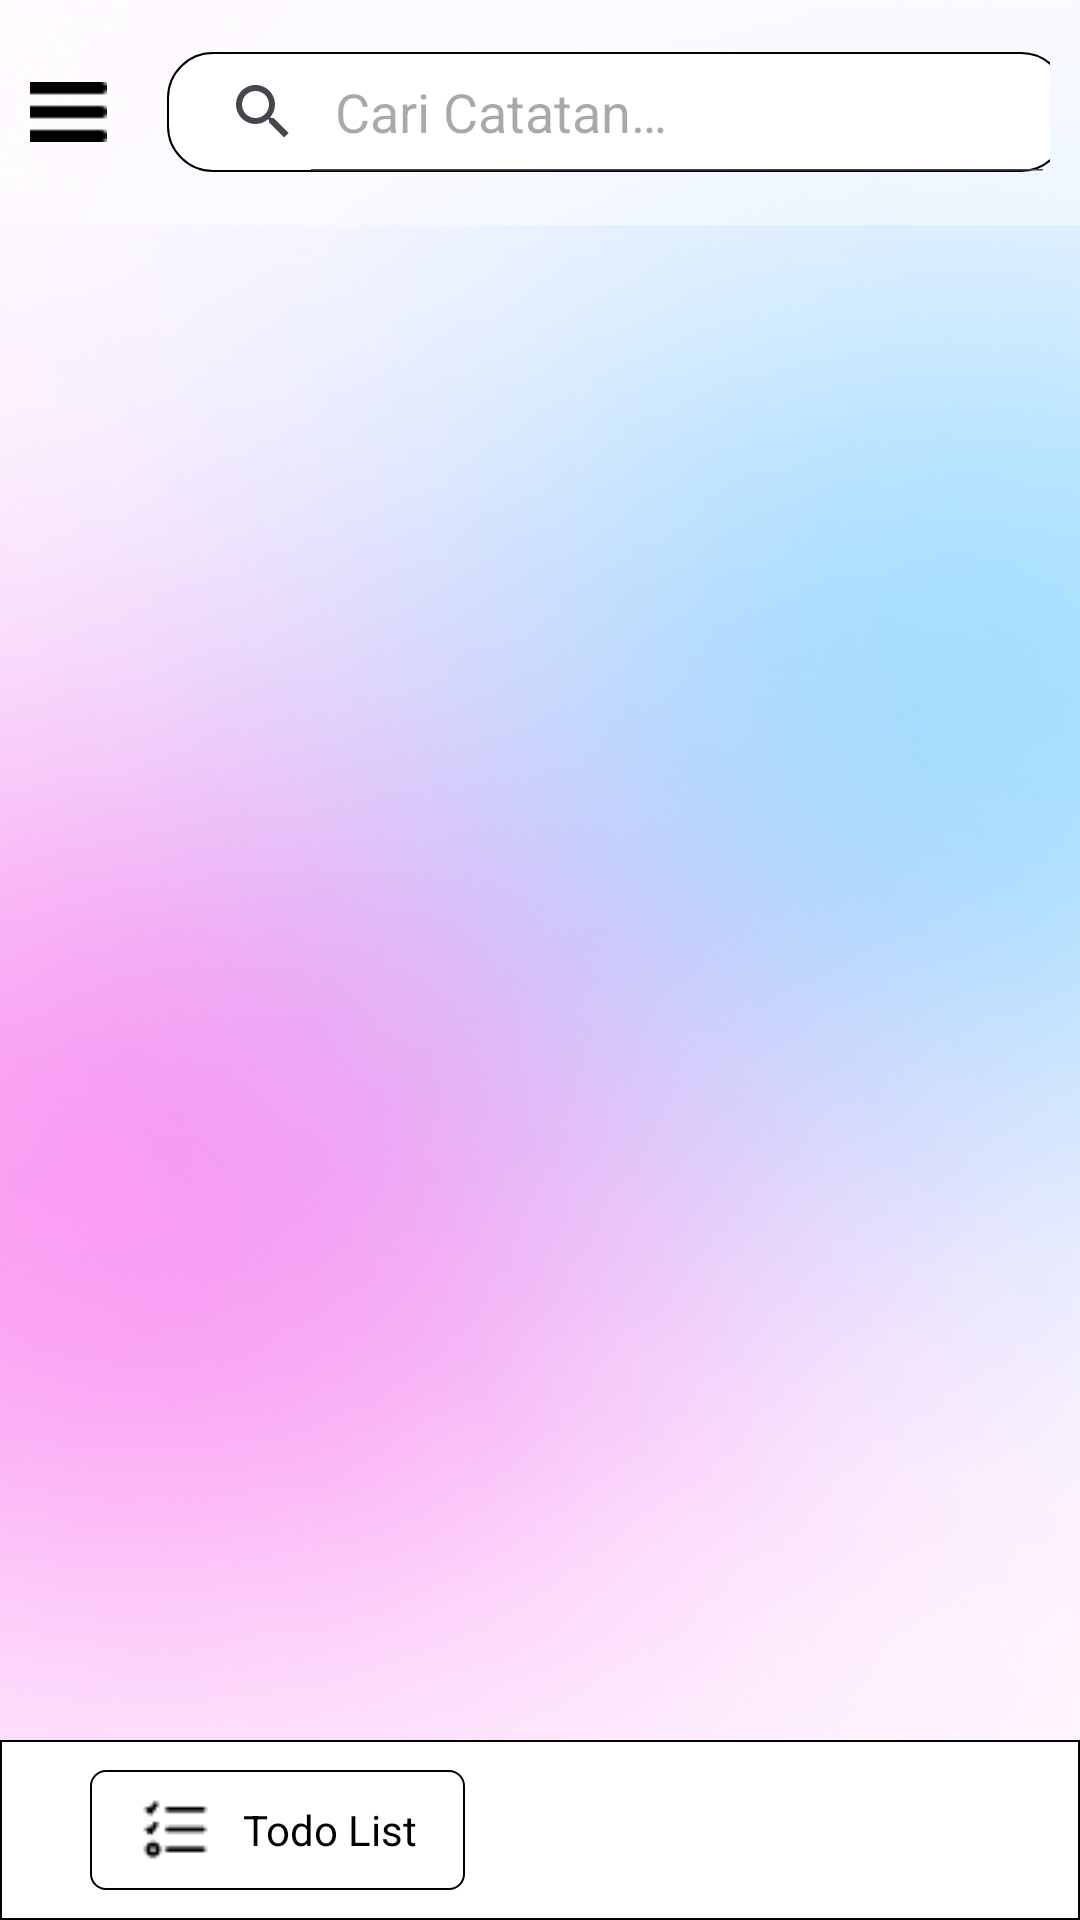

Here is an Android app screen rendered from its layout file. Give the layout XML and the strings, colors and styles it references.
<!-- AndroidManifest.xml: application theme Theme.NotepadVSGA -->
<!-- res/layout/activity_main.xml -->
<?xml version="1.0" encoding="utf-8"?>
<androidx.constraintlayout.widget.ConstraintLayout xmlns:android="http://schemas.android.com/apk/res/android"
    xmlns:app="http://schemas.android.com/apk/res-auto"
    xmlns:tools="http://schemas.android.com/tools"
    android:layout_width="match_parent"
    android:layout_height="match_parent"
    tools:context=".MainActivity"
    android:background="@drawable/main_bg">

    <LinearLayout
         android:id="@+id/top_navigation"
         android:layout_width="match_parent"
         android:layout_height="75dp"
         android:gravity="center"
         android:padding="10dp"
         android:background="@color/transparent_bg">

        <ImageView
            android:layout_width="wrap_content"
            android:layout_height="wrap_content"
            android:src="@drawable/btn_sidebar"
            android:layout_marginEnd="20dp"/>

        <SearchView
            android:layout_width="300dp"
            android:layout_height="40dp"
            android:iconifiedByDefault="false"
            android:queryHint="@string/search_notes"
            android:background="@drawable/custom_search_view" />

    </LinearLayout>

     <androidx.recyclerview.widget.RecyclerView
        android:id="@+id/recyclerview_notes"
        android:layout_width="wrap_content"
        android:layout_height="600dp"
        android:orientation="vertical"
        app:layoutManager="androidx.recyclerview.widget.LinearLayoutManager"
        app:layout_constraintBottom_toTopOf="@id/bottom_navigation"
        app:layout_constraintEnd_toEndOf="parent"
        app:layout_constraintStart_toStartOf="parent"
        app:layout_constraintTop_toBottomOf="@id/top_navigation"
        tools:listitem="@layout/notes_card" />

      <LinearLayout
        android:id="@+id/bottom_navigation"
        android:layout_width="match_parent"
        android:layout_height="60dp"
        app:layout_constraintStart_toStartOf="parent"
        app:layout_constraintBottom_toBottomOf="parent"
        app:layout_constraintEnd_toEndOf="parent"
        android:gravity="center_vertical"
        android:background="@drawable/custom_bg_bottom_navigation">

        <LinearLayout
            android:layout_width="125dp"
            android:layout_height="40dp"
            android:gravity="center"
            android:layout_marginStart="30dp"
            android:background="@drawable/custom_btn_todo_list">

            <ImageView
                android:layout_width="wrap_content"
                android:layout_height="wrap_content"
                android:src="@drawable/todo_icn"
                android:layout_marginEnd="10dp"/>

            <TextView
                android:layout_width="wrap_content"
                android:layout_height="wrap_content"
                android:text="Todo List"
                android:textColor="@color/black" />

        </LinearLayout>

    </LinearLayout>

    <ImageView
        android:layout_width="wrap_content"
        android:layout_height="wrap_content"
        android:src="@drawable/btn_plus"
        app:layout_constraintEnd_toEndOf="parent"
        app:layout_constraintBottom_toBottomOf="parent"
        android:layout_marginBottom="25dp"
        android:layout_marginEnd="30dp"/>

</androidx.constraintlayout.widget.ConstraintLayout>
<!-- res/layout/notes_card.xml (included above) -->
<?xml version="1.0" encoding="utf-8"?>
<LinearLayout xmlns:android="http://schemas.android.com/apk/res/android"
    android:layout_width="wrap_content"
    android:layout_height="wrap_content"
    xmlns:app="http://schemas.android.com/apk/res-auto"
    android:orientation="vertical"
    android:layout_gravity="center_horizontal">

    <androidx.cardview.widget.CardView
        android:id="@+id/notes_card_view"
        android:layout_width="355dp"
        android:layout_height="225dp"
        android:background="@drawable/custom_card_view_notes"
        app:cardElevation="10dp"
        app:cardCornerRadius="15dp"
        app:cardUseCompatPadding="true">

        <LinearLayout
            android:layout_width="match_parent"
            android:layout_height="match_parent"
            android:orientation="vertical"
            android:padding="10dp"
            android:background="@drawable/custom_card_view_notes">

            <TextView
                android:id="@+id/notes_header"
                android:layout_width="wrap_content"
                android:layout_height="wrap_content"
                android:text="@string/notes_header"
                android:textColor="@color/black"
                android:textStyle="bold"
                android:textSize="15sp"/>

            <TextView
                android:id="@+id/notes_content"
                android:layout_width="wrap_content"
                android:layout_height="90dp"
                android:text="@string/notes_content"
                android:layout_marginTop="15dp"
                android:textColor="@color/black"
                android:ellipsize="marquee"
                android:focusable="true"
                android:focusableInTouchMode="true"
                android:marqueeRepeatLimit="marquee_forever"
                android:singleLine="false" />

            <LinearLayout
                android:layout_width="match_parent"
                android:layout_height="wrap_content"
                android:orientation="horizontal"
                android:gravity="end"
                android:layout_marginTop="10dp">

                <TextView
                    android:id="@+id/notes_type_info"
                    android:layout_width="90dp"
                    android:layout_height="wrap_content"
                    android:text="@string/notes"
                    android:textColor="@color/white"
                    android:layout_marginEnd="10dp"
                    android:padding="5dp"
                    android:textAlignment="center"
                    android:background="@drawable/custom_btn_notes_type"/>

                <TextView
                    android:id="@+id/notes_date_info"
                    android:layout_width="90dp"
                    android:layout_height="wrap_content"
                    android:text="@string/date"
                    android:textAlignment="center"
                    android:padding="5dp"
                    android:background="@drawable/custom_btn_date_type"
                    android:textColor="@color/white"/>

            </LinearLayout>

        </LinearLayout>

    </androidx.cardview.widget.CardView>

</LinearLayout>
<!-- resources referenced by this layout -->
<resources>
  <color name="black">#FF000000</color>
  <color name="transparent_bg">#70FFFFFF</color>
  <color name="white">#FFFFFFFF</color>
  <!-- drawable btn_sidebar: png bitmap (drawable, 184 bytes) -->
  <!-- drawable custom_bg_bottom_navigation (drawable) -->
  <?xml version="1.0" encoding="utf-8"?>
  <shape
      xmlns:android="http://schemas.android.com/apk/res/android"
      android:shape="rectangle">
  
      <stroke android:width="2px"  android:color="@color/black" />
      <solid android:color="@color/white" />
  </shape>
  <!-- drawable custom_btn_date_type (drawable) -->
  <shape
      xmlns:android="http://schemas.android.com/apk/res/android"
      android:shape="rectangle">
  
      <solid android:color="@color/date_info_color" />
      <corners android:radius="5dp" />
  
  </shape>
  <!-- drawable custom_btn_notes_type (drawable) -->
  <?xml version="1.0" encoding="utf-8"?>
  <shape
      xmlns:android="http://schemas.android.com/apk/res/android"
      android:shape="rectangle">
  
      <solid android:color="@color/notes_info_color" />
      <corners android:radius="5dp" />
  
  </shape>
  <!-- drawable custom_btn_todo_list (drawable) -->
  <?xml version="1.0" encoding="utf-8"?>
  <shape
      xmlns:android="http://schemas.android.com/apk/res/android"
      android:shape="rectangle">
  
      <solid android:color="@color/transparent_bg" />
      <corners android:radius="5dp" />
      <stroke android:color="@color/black" android:width="2px" />
  
  </shape>
  <!-- drawable custom_card_view_notes (drawable) -->
  <?xml version="1.0" encoding="utf-8"?>
  <shape
      xmlns:android="http://schemas.android.com/apk/res/android"
      android:shape="rectangle">
  
      <stroke android:width="2px" android:color="@color/black" />
      <solid android:color="@color/transparent_bg" />
      <corners android:radius="15dp" />
  
  </shape>
  <!-- drawable custom_search_view (drawable) -->
  <?xml version="1.0" encoding="utf-8"?>
  <shape
      xmlns:android="http://schemas.android.com/apk/res/android"
      android:shape="rectangle">
  
      <corners android:radius="15dp" />
      <stroke android:width="2px" android:color="@color/black" />
      <solid android:color="@color/white" />
  
  </shape>
  <!-- drawable main_bg: png bitmap (drawable, 482196 bytes) -->
  <!-- drawable todo_icn: png bitmap (drawable, 404 bytes) -->
  <string name="date">19/05/2023</string>
  <string name="notes">Notes</string>
  <string name="notes_content">Lorem ipsum dolor sit amet, consectetur adipiscing elit, sed do eiusmod tempor incididunt ut labore et dolore magna aliqua. Ut enim ad minim veniam, quis nostrud exercitation ullamco laboris nisi ut aliquip ex ea commodo consequat.</string>
  <string name="notes_header">Judul Catatan</string>
  <string name="search_notes">Cari Catatan…</string>
  <style name="Theme.NotepadVSGA" parent="Base.Theme.NotepadVSGA" />
  <color name="date_info_color">#FE5BEE</color>
  <color name="notes_info_color">#5B7FFE</color>
  <style name="Base.Theme.NotepadVSGA" parent="Theme.Material3.DayNight.NoActionBar">
          
          
      </style>
</resources>
